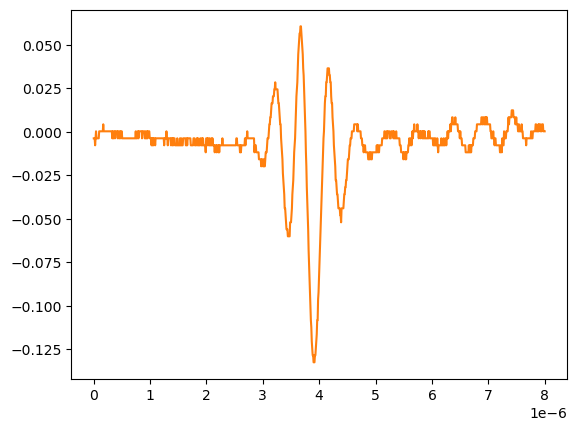

Source data for this figure (header and first rows):
# KEYSIGHT TECHNOLOGIES, MSO-X 3024T, MY58262555, 07.30.2019051434
# time, 1
# 2024-09-12 15:47:35.696156
0.000000000000000000e+00, -3.758800000000000075e-03
8.008008008008007187e-09, -3.758800000000000075e-03
1.601601601601601437e-08, -3.758800000000000075e-03
2.402402402402402322e-08, -7.778900000000000051e-03
3.203203203203202875e-08, -3.758800000000000075e-03
4.004004004004003428e-08, 2.613070000000000106e-04
4.804804804804804643e-08, -3.758800000000000075e-03
5.605605605605605196e-08, -3.758800000000000075e-03
6.406406406406405750e-08, -3.758800000000000075e-03
7.207207207207206965e-08, -3.758800000000000075e-03
8.008008008008006856e-08, -3.758800000000000075e-03
8.808808808808808071e-08, -3.758800000000000075e-03
9.609609609609609286e-08, 2.613070000000000106e-04
1.041041041041040918e-07, 2.613070000000000106e-04
1.121121121121121039e-07, 2.613070000000000106e-04
1.201201201201201028e-07, 2.613070000000000106e-04
1.281281281281281150e-07, 2.613070000000000106e-04
1.361361361361361271e-07, 2.613070000000000106e-04
1.441441441441441393e-07, 2.613070000000000106e-04
1.521521521521521250e-07, 2.613070000000000106e-04
1.601601601601601371e-07, 2.613070000000000106e-04
1.681681681681681493e-07, 4.281410000000000250e-03
1.761761761761761614e-07, 2.613070000000000106e-04
1.841841841841841736e-07, 2.613070000000000106e-04
1.921921921921921857e-07, 2.613070000000000106e-04
2.002002002002001714e-07, 2.613070000000000106e-04
2.082082082082081836e-07, 2.613070000000000106e-04
2.162162162162161957e-07, 2.613070000000000106e-04
2.242242242242242079e-07, 2.613070000000000106e-04
2.322322322322322200e-07, 2.613070000000000106e-04
2.402402402402402057e-07, 2.613070000000000106e-04
2.482482482482482178e-07, 2.613070000000000106e-04
2.562562562562562300e-07, 2.613070000000000106e-04
2.642642642642642421e-07, 2.613070000000000106e-04
2.722722722722722543e-07, 2.613070000000000106e-04
2.802802802802802664e-07, 2.613070000000000106e-04
2.882882882882882786e-07, 2.613070000000000106e-04
2.962962962962962907e-07, 2.613070000000000106e-04
3.043043043043042499e-07, 2.613070000000000106e-04
3.123123123123122621e-07, 2.613070000000000106e-04
3.203203203203202742e-07, 2.613070000000000106e-04
3.283283283283282864e-07, -3.758800000000000075e-03
3.363363363363362985e-07, 2.613070000000000106e-04
3.443443443443443107e-07, -3.758800000000000075e-03
3.523523523523523228e-07, -3.758800000000000075e-03
3.603603603603603350e-07, 2.613070000000000106e-04
3.683683683683683471e-07, 2.613070000000000106e-04
3.763763763763763593e-07, -3.758800000000000075e-03
3.843843843843843714e-07, 2.613070000000000106e-04
3.923923923923923307e-07, 2.613070000000000106e-04
4.004004004004003428e-07, 2.613070000000000106e-04
4.084084084084083550e-07, 2.613070000000000106e-04
4.164164164164163671e-07, 2.613070000000000106e-04
4.244244244244243793e-07, -3.758800000000000075e-03
4.324324324324323914e-07, 2.613070000000000106e-04
4.404404404404404036e-07, 2.613070000000000106e-04
4.484484484484484157e-07, -3.758800000000000075e-03
4.564564564564564279e-07, -3.758800000000000075e-03
... 942 more rows
